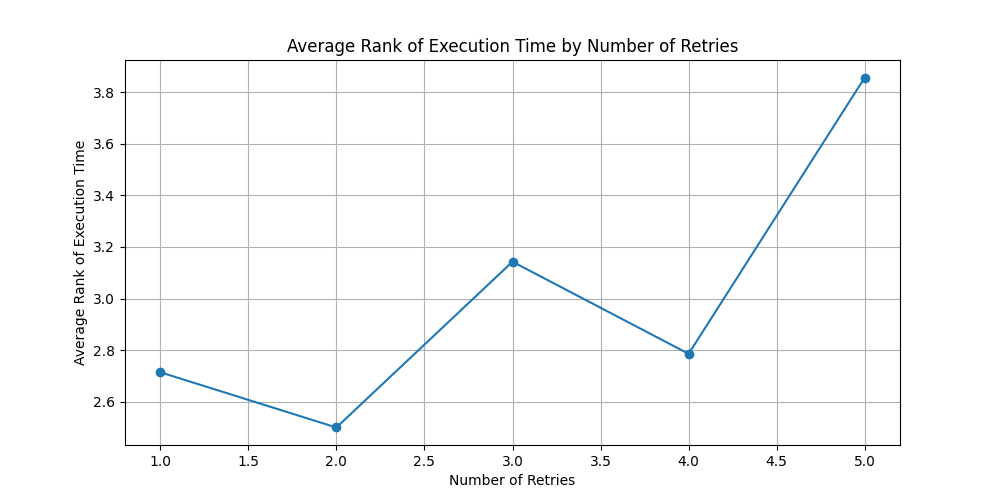

The file beside this chart, header and first rows:
number_of_retries, execution_rank_per_item
1.0, 2.714
2.0, 2.5
3.0, 3.143
4.0, 2.786
5.0, 3.857
